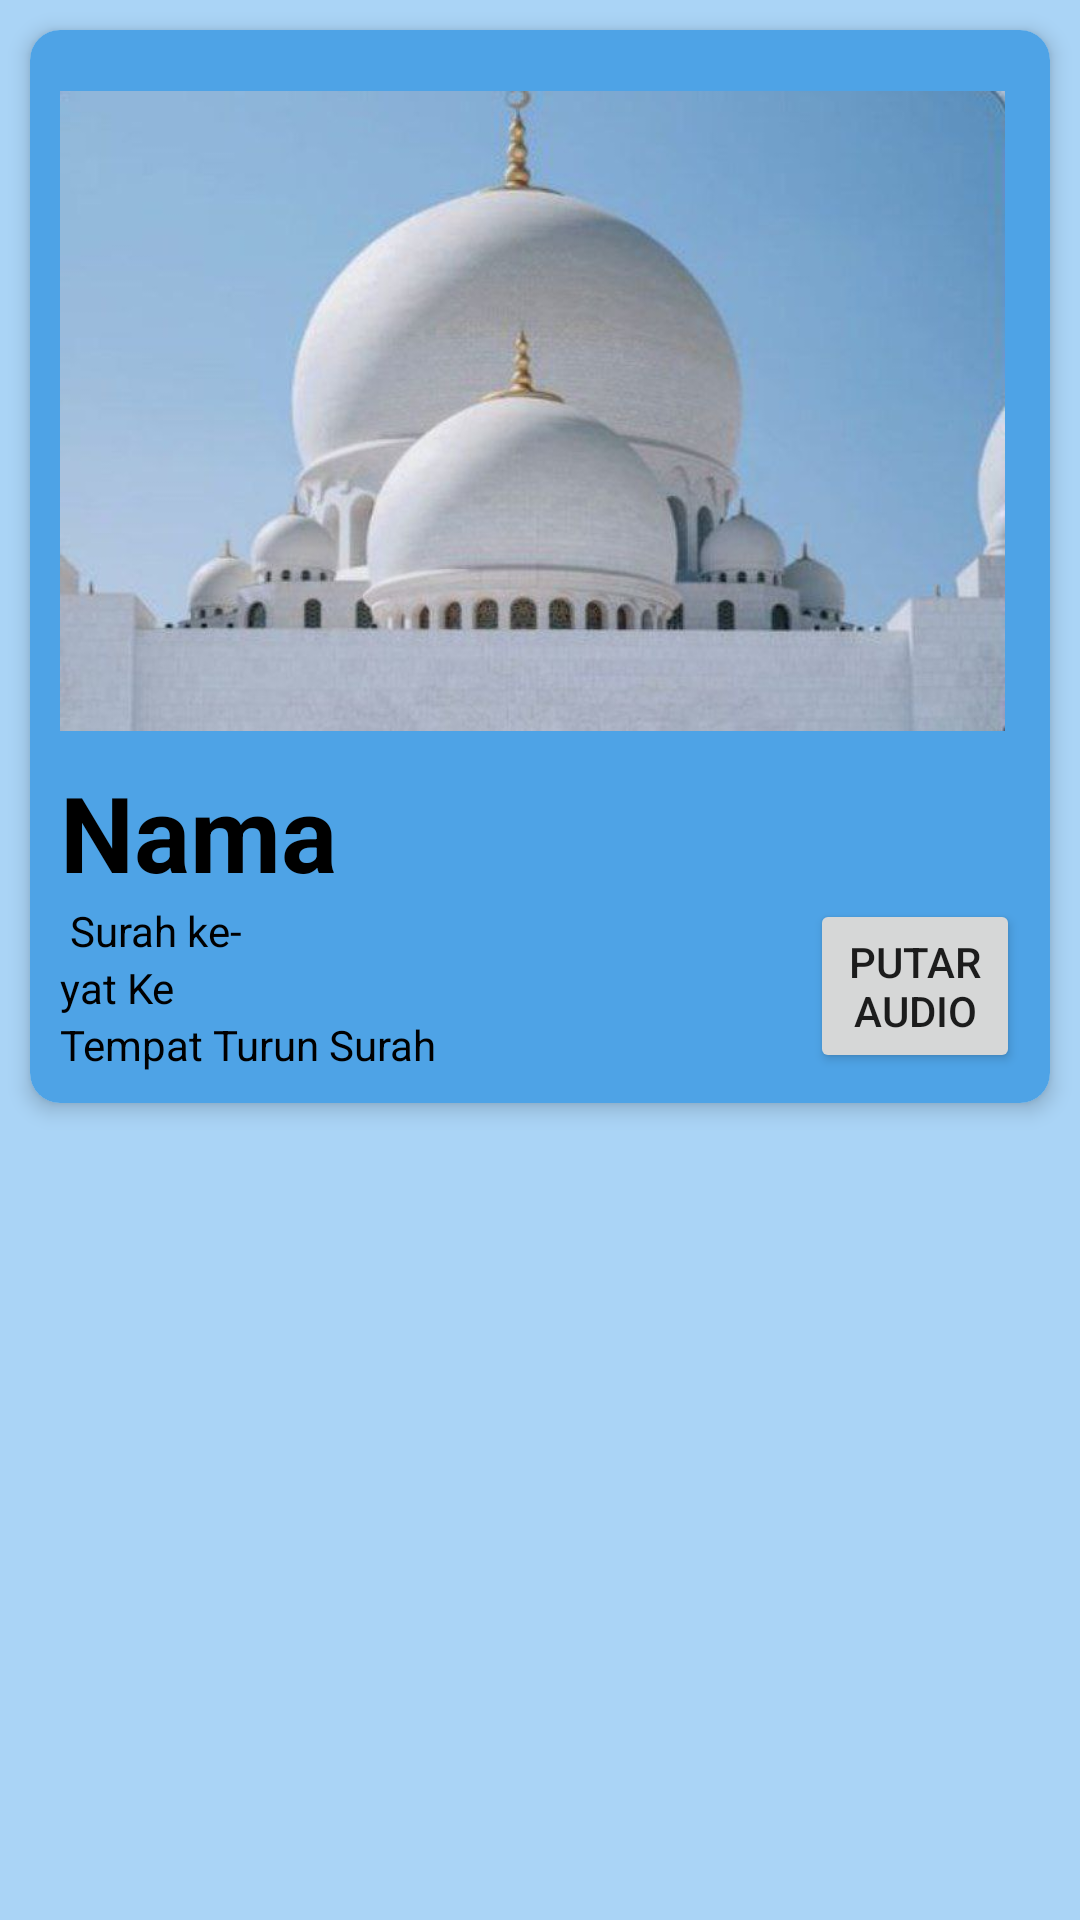

Here is an Android app screen rendered from its layout file. Give the layout XML and the strings, colors and styles it references.
<!-- AndroidManifest.xml: application theme Theme.Quranapp_uas -->
<!-- res/layout/activity_detail_surah.xml -->
<?xml version="1.0" encoding="utf-8"?>
<androidx.coordinatorlayout.widget.CoordinatorLayout xmlns:android="http://schemas.android.com/apk/res/android"
    xmlns:app="http://schemas.android.com/apk/res-auto"
    xmlns:tools="http://schemas.android.com/tools"
    android:layout_width="match_parent"
    android:layout_height="match_parent"
    android:orientation="vertical"
    tools:context=".DetailSurahActivity">


    <androidx.core.widget.NestedScrollView
        android:layout_width="match_parent"
        android:layout_height="match_parent"
        android:background="#AAD4F6" >

        <LinearLayout
            android:layout_width="match_parent"
            android:layout_height="match_parent"
            android:orientation="vertical"
            >


            <androidx.cardview.widget.CardView
                android:layout_width="match_parent"
                android:layout_height="wrap_content"
                android:layout_margin="10dp"
                android:background="#2196F3"
                app:cardCornerRadius="10dp"
                app:cardElevation="4dp">

                <RelativeLayout
                    android:layout_width="match_parent"
                    android:layout_height="match_parent"
                    android:background="#4EA3E6"
                    android:padding="10dp">


                    <ImageView
                        android:id="@+id/gmbrmasjid"
                        android:layout_width="398dp"
                        android:layout_height="234dp"
                        android:layout_alignParentEnd="true"
                        android:layout_alignParentRight="true"
                        android:layout_marginEnd="5dp"
                        android:layout_marginRight="5dp"
                        android:maxHeight="100dp"
                        android:src="@drawable/mesjid" />

                    <TextView
                        android:id="@+id/tvNama"
                        android:layout_width="match_parent"
                        android:layout_height="wrap_content"
                        android:layout_below="@id/gmbrmasjid"
                        android:text="Nama"
                        android:textColor="@color/black"
                        android:textSize="35dp"
                        android:textStyle="bold" />

                    <TextView
                        android:id="@+id/tvJA"
                        android:layout_width="match_parent"
                        android:layout_height="wrap_content"
                        android:layout_below="@+id/NO"
                        android:text="yat Ke"
                        android:textColor="@color/black" />

                    <TextView
                        android:id="@+id/tvTTS"
                        android:layout_width="match_parent"
                        android:layout_height="wrap_content"
                        android:layout_below="@+id/tvJA"
                        android:text="Tempat Turun Surah"
                        android:textColor="@color/black" />


                    <TextView
                        android:id="@+id/NO"
                        android:layout_width="match_parent"
                        android:layout_height="wrap_content"
                        android:layout_below="@+id/tvNama"
                        android:text=" Surah ke-  "
                        android:textColor="@color/black" />

                    <Button
                        android:id="@+id/tvAudio"
                        android:layout_width="101dp"
                        android:layout_height="58dp"
                        android:layout_alignParentBottom="true"
                        android:layout_marginLeft="250dp"
                        android:layout_marginBottom="51dp"
                        android:text="Putar audio"
                        tools:ignore="TextContrastCheck" />
                </RelativeLayout>


            </androidx.cardview.widget.CardView>

            <androidx.recyclerview.widget.RecyclerView
                android:id="@+id/recyclerViewAyat"
                android:layout_width="match_parent"
                android:layout_height="wrap_content"/>


        </LinearLayout>
    </androidx.core.widget.NestedScrollView>



</androidx.coordinatorlayout.widget.CoordinatorLayout>
<!-- resources referenced by this layout -->
<resources>
  <color name="black">#FF000000</color>
  <!-- drawable mesjid: jpg bitmap (drawable, 32723 bytes) -->
  <style name="Theme.Quranapp_uas" parent="Theme.MaterialComponents.DayNight.DarkActionBar">
          
          <item name="colorPrimary">@color/purple_500</item>
          <item name="colorPrimaryVariant">@color/purple_700</item>
          <item name="colorOnPrimary">@color/white</item>
          
          <item name="colorSecondary">@color/teal_200</item>
          <item name="colorSecondaryVariant">@color/teal_700</item>
          <item name="colorOnSecondary">@color/black</item>
          
          <item name="android:statusBarColor">?attr/colorPrimaryVariant</item>
          
      </style>
  <color name="purple_500">#0C67AF</color>
  <color name="purple_700">#1D78C1</color>
  <color name="white">#FFFFFFFF</color>
  <color name="teal_200">#FF03DAC5</color>
  <color name="teal_700">#FF018786</color>
</resources>
